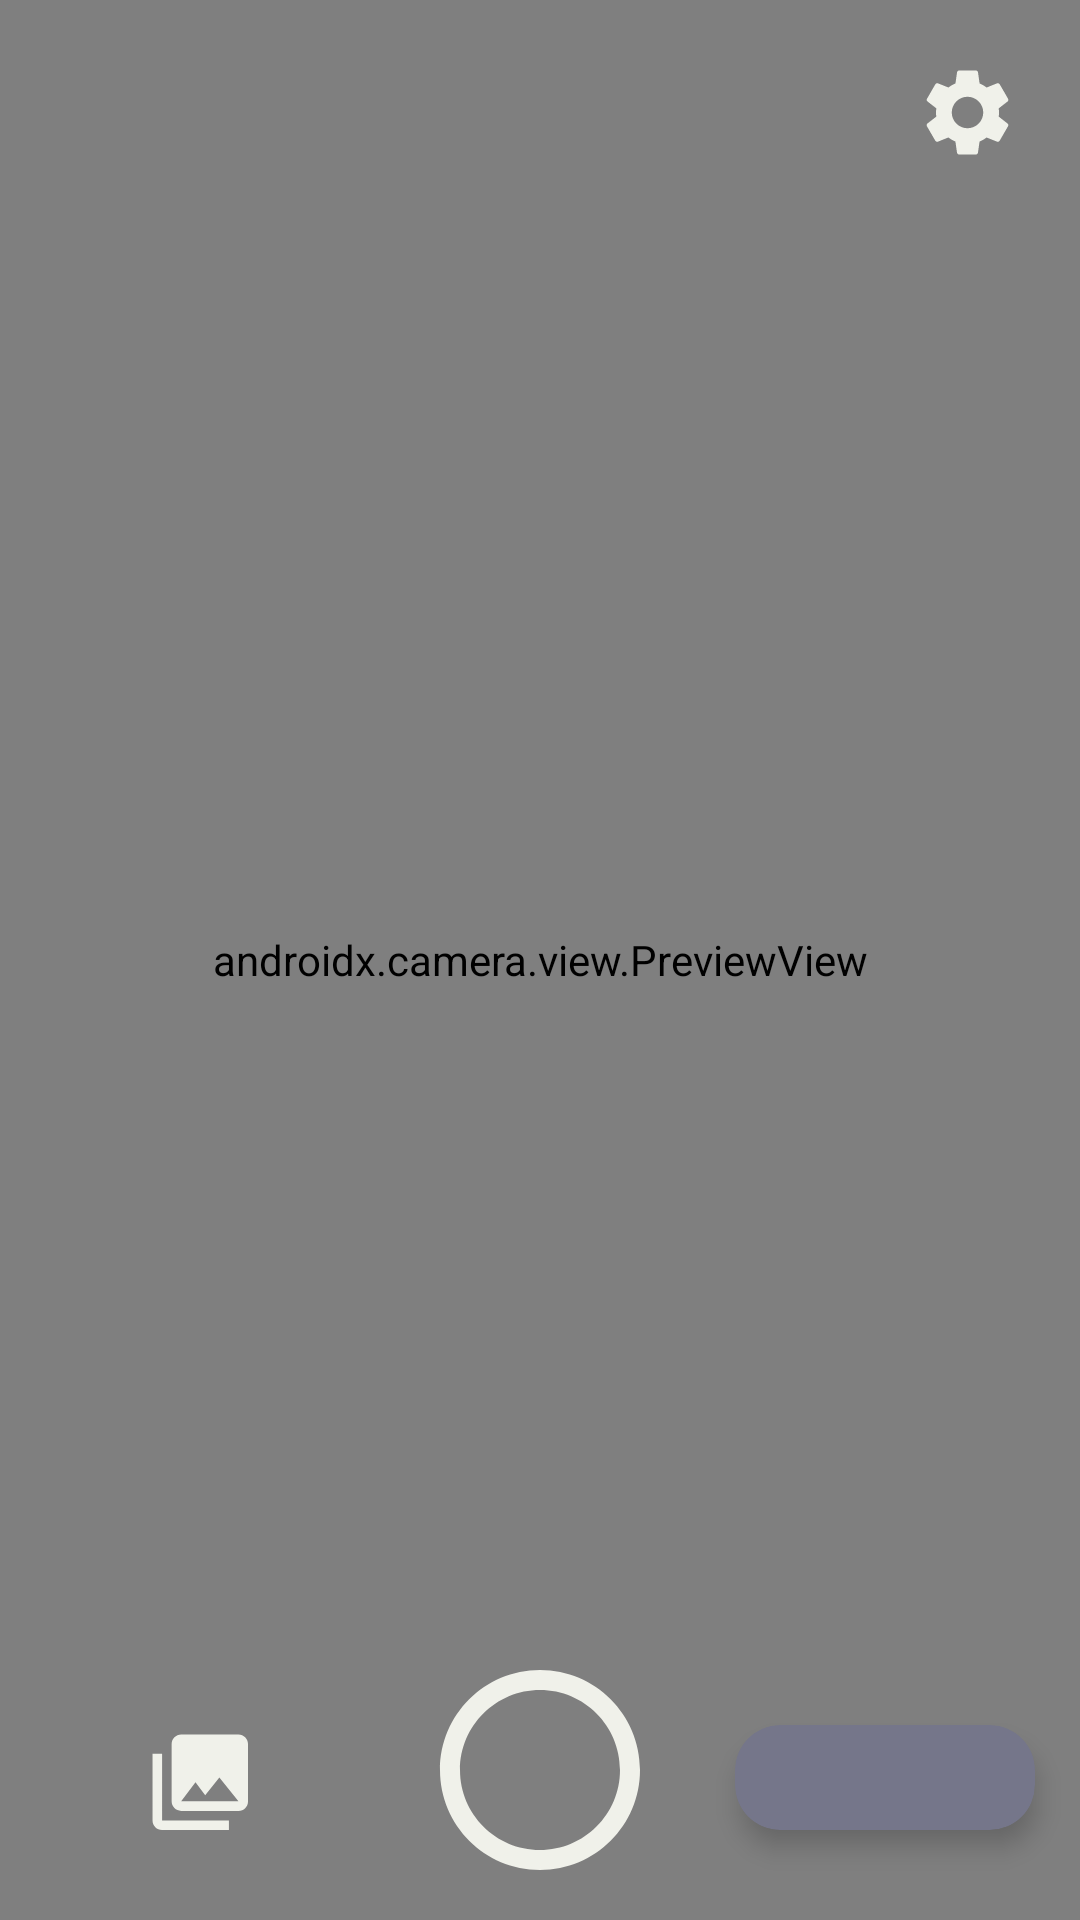

Write the Android layout XML for this screen, with the resource values it uses.
<!-- AndroidManifest.xml: application theme Theme.InstaTagg -->
<!-- res/layout/activity_camera.xml -->
<?xml version="1.0" encoding="utf-8"?>
<androidx.constraintlayout.widget.ConstraintLayout xmlns:android="http://schemas.android.com/apk/res/android"
    xmlns:app="http://schemas.android.com/apk/res-auto"
    xmlns:tools="http://schemas.android.com/tools"
    android:layout_width="match_parent"
    android:layout_height="match_parent">

    <androidx.camera.view.PreviewView
        android:id="@+id/viewFinder"
        android:layout_width="match_parent"
        android:layout_height="match_parent" />

    <ImageButton
        android:id="@+id/open_settings_button"
        android:layout_width="35dp"
        android:layout_height="35dp"
        android:layout_margin="20dp"
        android:background="@null"
        android:src="@drawable/ic_baseline_settings_24"
        app:layout_constraintEnd_toEndOf="parent"
        app:layout_constraintTop_toTopOf="parent" />

    <ImageButton
        android:id="@+id/btn_flip_camera"
        android:layout_width="35dp"
        android:layout_height="35dp"
        android:layout_marginTop="40dp"
        android:layout_marginEnd="20dp"
        android:background="@null"
        android:src="@drawable/ic_baseline_flip_camera_ios_24"
        android:visibility="gone"
        app:layout_constraintEnd_toEndOf="parent"
        app:layout_constraintTop_toBottomOf="@id/open_settings_button" />

    <ImageButton
        android:id="@+id/btn_flash_on"
        android:layout_width="35dp"
        android:layout_height="35dp"
        android:layout_marginTop="40dp"
        android:layout_marginEnd="20dp"
        android:background="@null"
        android:src="@drawable/ic_baseline_flash_on_24"
        android:visibility="gone"
        app:layout_constraintEnd_toEndOf="parent"
        app:layout_constraintTop_toBottomOf="@id/btn_flip_camera" />

    <ImageButton
        android:id="@+id/btn_flash_auto"
        android:layout_width="35dp"
        android:layout_height="35dp"
        android:layout_marginTop="40dp"
        android:layout_marginEnd="20dp"
        android:background="@null"
        android:src="@drawable/ic_baseline_flash_auto_24"
        android:visibility="gone"
        app:layout_constraintEnd_toEndOf="parent"
        app:layout_constraintTop_toBottomOf="@id/btn_flip_camera"/>

    <ImageButton
        android:id="@+id/btn_flash_off"
        android:layout_width="35dp"
        android:layout_height="35dp"
        android:layout_marginTop="40dp"
        android:layout_marginEnd="20dp"
        android:background="@null"
        android:src="@drawable/ic_baseline_flash_off_24"
        android:visibility="gone"
        app:layout_constraintEnd_toEndOf="parent"
        app:layout_constraintTop_toBottomOf="@id/btn_flip_camera" />

    <ImageButton
        android:id="@+id/open_galery_button"
        android:layout_width="100dp"
        android:layout_height="35dp"
        android:layout_marginBottom="20dp"
        android:background="@null"
        android:src="@drawable/ic_baseline_collections_24"
        app:layout_constraintBottom_toBottomOf="@id/camera_capture_button"
        app:layout_constraintEnd_toStartOf="@id/camera_capture_button"
        app:layout_constraintHorizontal_chainStyle="spread"
        app:layout_constraintStart_toStartOf="parent" />

    <ImageButton
        android:id="@+id/camera_capture_button"
        android:layout_width="100dp"
        android:layout_height="wrap_content"
        android:background="@null"
        android:layout_marginBottom="10dp"
        android:src="@drawable/outline_circle_24"
        app:layout_constraintBottom_toBottomOf="parent"
        app:layout_constraintEnd_toStartOf="@id/cv_chose_tagg_color"
        app:layout_constraintStart_toEndOf="@id/open_galery_button" />


    <androidx.cardview.widget.CardView
        android:id="@+id/cv_chose_tagg_color"
        android:layout_width="100dp"
        android:layout_height="35dp"
        android:layout_marginBottom="30dp"
        app:cardBackgroundColor="@color/primary"
        android:textColor="@color/primary"
        app:cardCornerRadius="15dp"
        app:cardElevation="5dp"
        app:layout_constraintBottom_toBottomOf="parent"
        app:layout_constraintEnd_toEndOf="parent"
        app:layout_constraintStart_toEndOf="@id/camera_capture_button"
        tools:text="Família">

        <androidx.constraintlayout.widget.ConstraintLayout
            android:layout_width="match_parent"
            android:layout_height="match_parent"
            >

            <TextView
                android:id="@+id/chose_tagg_text"
                android:layout_width="wrap_content"
                android:layout_height="wrap_content"
                android:textColor="@color/white"
                android:gravity="center"
                app:layout_constraintBottom_toBottomOf="parent"
                app:layout_constraintEnd_toEndOf="parent"
                app:layout_constraintStart_toStartOf="parent"
                app:layout_constraintTop_toTopOf="parent"
                tools:text="Proparoxítona de três dedos" />

        </androidx.constraintlayout.widget.ConstraintLayout>

    </androidx.cardview.widget.CardView>

    <androidx.recyclerview.widget.RecyclerView
        android:id="@+id/rv_change_tagg"
        android:layout_width="110dp"
        android:layout_height="270dp"
        android:layout_marginEnd="-5dp"
        android:layout_marginBottom="10dp"
        android:orientation="vertical"
        app:layoutManager="androidx.recyclerview.widget.LinearLayoutManager"
        app:layout_constraintBottom_toTopOf="@id/cv_chose_tagg_color"
        app:layout_constraintEnd_toEndOf="@id/cv_chose_tagg_color"
        tools:itemCount="10"
        tools:listitem="@layout/tagg_item_rv" />

    <LinearLayout
        android:id="@+id/flash_screen"
        android:layout_width="match_parent"
        android:layout_height="match_parent"
        android:background="@color/white"
        android:orientation="horizontal"
        android:visibility="gone"
        app:layout_constraintTop_toTopOf="parent" />


</androidx.constraintlayout.widget.ConstraintLayout>
<!-- res/layout/tagg_item_rv.xml (included above) -->
<?xml version="1.0" encoding="utf-8"?>
<androidx.cardview.widget.CardView
    android:id="@+id/chose_tagg_color"
    xmlns:android="http://schemas.android.com/apk/res/android"
    android:layout_width="100dp"
    android:layout_height="35dp"
    xmlns:app="http://schemas.android.com/apk/res-auto"
    xmlns:tools="http://schemas.android.com/tools"
    android:layout_margin="5dp"
    app:cardCornerRadius="15dp"
    app:cardElevation="5dp"
    android:padding="0dp">

    <androidx.constraintlayout.widget.ConstraintLayout
        android:layout_width="match_parent"
        android:layout_height="match_parent">

        <TextView
            app:layout_constraintTop_toTopOf="parent"
            app:layout_constraintStart_toStartOf="parent"
            app:layout_constraintBottom_toBottomOf="parent"
            app:layout_constraintEnd_toEndOf="parent"
            android:id="@+id/chose_tagg_text"
            android:layout_width="wrap_content"
            android:layout_height="wrap_content"
            android:gravity="center"
            android:textColor="@color/white"
            tools:background="@color/black"
            tools:text="Proparoxítona sempre que houver"/>

    </androidx.constraintlayout.widget.ConstraintLayout>



</androidx.cardview.widget.CardView>
<!-- resources referenced by this layout -->
<resources>
  <color name="black">#000000</color>
  <color name="primary">#75768a</color>
  <color name="white">#ffffff</color>
  <!-- drawable ic_baseline_collections_24 (drawable) -->
  <vector android:tint="@color/primary_light"
      android:width="35dp"
      android:height="35dp"
      android:viewportWidth="22"
      android:viewportHeight="22"
      xmlns:android="http://schemas.android.com/apk/res/android">
      <path android:fillColor="@color/primary_light" android:pathData="M22,16L22,4c0,-1.1 -0.9,-2 -2,-2L8,2c-1.1,0 -2,0.9 -2,2v12c0,1.1 0.9,2 2,2h12c1.1,0 2,-0.9 2,-2zM11,12l2.03,2.71L16,11l4,5L8,16l3,-4zM2,6v14c0,1.1 0.9,2 2,2h14v-2L4,20L4,6L2,6z"/>
  </vector>
  <!-- drawable ic_baseline_flash_auto_24 (drawable) -->
  <vector xmlns:android="http://schemas.android.com/apk/res/android"
      android:width="35dp"
      android:height="35dp"
      android:viewportWidth="24"
      android:viewportHeight="24"
      android:tint="@color/primary_light">
    <path
        android:fillColor="@android:color/white"
        android:pathData="M3,2v12h3v9l7,-12L9,11l4,-9L3,2zM19,2h-2l-3.2,9h1.9l0.7,-2h3.2l0.7,2h1.9L19,2zM16.85,7.65L18,4l1.15,3.65h-2.3z"/>
  </vector>
  <!-- drawable ic_baseline_flash_off_24 (drawable) -->
  <vector xmlns:android="http://schemas.android.com/apk/res/android"
      android:width="35dp"
      android:height="35dp"
      android:viewportWidth="24"
      android:viewportHeight="24"
      android:tint="@color/primary_light">
    <path
        android:fillColor="@android:color/white"
        android:pathData="M3.27,3L2,4.27l5,5V13h3v9l3.58,-6.14L17.73,20 19,18.73 3.27,3zM17,10h-4l4,-8H7v2.18l8.46,8.46L17,10z"/>
  </vector>
  <!-- drawable ic_baseline_flash_on_24 (drawable) -->
  <vector xmlns:android="http://schemas.android.com/apk/res/android"
      android:width="35dp"
      android:height="35dp"
      android:viewportWidth="24"
      android:viewportHeight="24"
      android:tint="@color/primary_light">
    <path
        android:fillColor="@android:color/white"
        android:pathData="M7,2v11h3v9l7,-12h-4l4,-8z"/>
  </vector>
  <!-- drawable outline_circle_24 (drawable-v24) -->
  <vector xmlns:android="http://schemas.android.com/apk/res/android"
      android:width="80dp"
      android:height="80dp"
      android:viewportWidth="24"
      android:viewportHeight="24"
      android:tint="@color/primary_light">
    <path
        android:fillColor="@android:color/white"
        android:pathData="M12,2C6.47,2 2,6.47 2,12c0,5.53 4.47,10 10,10s10,-4.47 10,-10C22,6.47 17.53,2 12,2zM12,20c-4.42,0 -8,-3.58 -8,-8c0,-4.42 3.58,-8 8,-8s8,3.58 8,8C20,16.42 16.42,20 12,20z"/>
  </vector>
  <style name="Theme.InstaTagg" parent="Theme.MaterialComponents.NoActionBar">
          
          <item name="colorPrimary">@color/primary_light</item>
          <item name="colorPrimaryVariant">@color/primary</item>
          <item name="colorOnPrimary">@color/primary</item>
          
          <item name="colorSecondary">@color/dark</item>
          <item name="colorAccent">@color/accent</item>
          <item name="colorSecondaryVariant">@color/dark_light</item>
          <item name="colorOnSecondary">@color/primary_light</item>
          
          <item name="android:statusBarColor" tools:targetApi="l">?attr/colorPrimaryVariant</item>
          
      </style>
  <color name="primary_light">#f0f1ea</color>
  <color name="dark">#504c39</color>
  <color name="accent">#dba036</color>
  <color name="dark_light">#817e63</color>
</resources>
